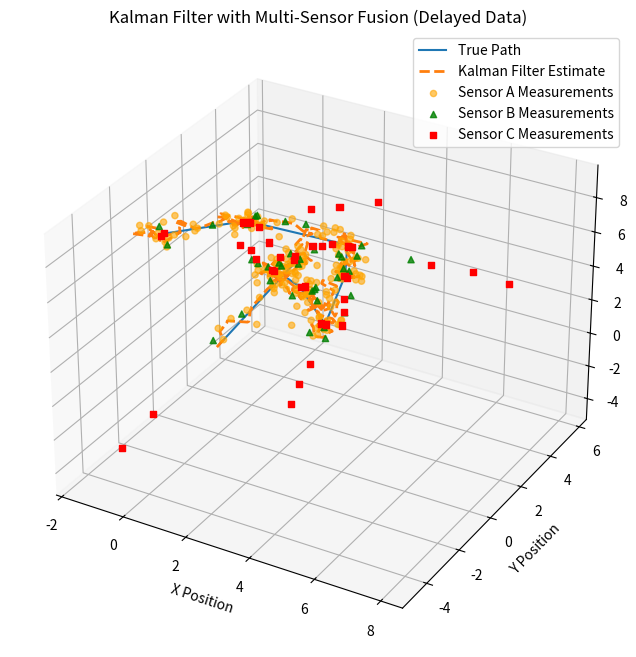

Source code (Python):
import numpy as np
import matplotlib.pyplot as plt
from collections import deque
from math import ceil

# --- Sensor and Data Classes ---

class Measurement:
    """A class to hold a sensor measurement with its timestamp and value."""
    def __init__(self, timestamp, position, sensor):
        self.timestamp = timestamp
        self.position = position
        self.sensor = sensor # Now holds a reference to the sensor object

class Sensor:
    """A class to represent a sensor with its specific properties."""
    def __init__(self, name, latency, noise_std_dev, frequency=0.5):
        self.name = name
        self.latency = latency  # seconds
        self.frequency = frequency
        self.noise_std_dev = noise_std_dev
        self.noise_covariance = np.diag([noise_std_dev**2] * 3)
        self.last_measurement_time = 0.0

# --- Kalman Filter Implementation ---

class KalmanFilter:
    """A Kalman Filter to estimate a 3D position and velocity state."""
    def __init__(self, initial_state, initial_covariance):
        # State vector: [x, y, z, vx, vy, vz]^T
        self.state_estimate = initial_state
        # State covariance matrix
        self.state_covariance = initial_covariance
        
        # We assume a constant velocity model
        self.state_transition_matrix = np.eye(6)
        
        # Process noise accounts for uncertainty in our model
        self.process_noise_covariance = np.diag([0.01, 0.01, 0.01, 0.005, 0.005, 0.05])
        
        # Measurement matrix: maps state to measurement (we can measure position only)
        self.measurement_matrix = np.array([
            [1, 0, 0, 0, 0, 0],
            [0, 1, 0, 0, 0, 0],
            [0, 0, 1, 0, 0, 0]
        ])
        
        self.last_update_time = 0.0
        self.state_history = [(self.state_estimate.copy(), self.state_covariance.copy(), 0.0)]

    def predict(self, delta_time):
        """Predict the state and covariance forward in time."""
        self.state_transition_matrix[0, 3] = delta_time
        self.state_transition_matrix[1, 4] = delta_time
        self.state_transition_matrix[2, 5] = delta_time

        self.state_estimate = self.state_transition_matrix @ self.state_estimate
        self.state_covariance = self.state_transition_matrix @ self.state_covariance @ self.state_transition_matrix.T + self.process_noise_covariance

    def update(self, measurement, current_time):
        """Update the state estimate with a new measurement and its timestamp."""
        
        # Find the state estimate at the time the measurement was taken
        measurement_time = current_time - measurement.sensor.latency
        
        # Retrodict (propagate backwards) from current state to measurement time
        delta_time_retrodict = current_time - measurement_time
        
        # State and covariance at the measurement timestamp
        state_at_meas_time = self.state_estimate.copy()
        cov_at_meas_time = self.state_covariance.copy()
        
        # Propagate backward (invert F)
        F_inv = np.linalg.inv(self.state_transition_matrix)
        for _ in range(int(delta_time_retrodict / 0.025)): # Assuming 0.025 is the smallest dt
            state_at_meas_time = F_inv @ state_at_meas_time
            cov_at_meas_time = F_inv @ cov_at_meas_time @ F_inv.T
            
        # Perform standard update step at the measurement time
        innovation = measurement.position - self.measurement_matrix @ state_at_meas_time
        innovation_covariance = self.measurement_matrix @ cov_at_meas_time @ self.measurement_matrix.T + measurement.sensor.noise_covariance
        kalman_gain = cov_at_meas_time @ self.measurement_matrix.T @ np.linalg.inv(innovation_covariance)
        
        corrected_state_at_meas_time = state_at_meas_time + kalman_gain @ innovation
        corrected_cov_at_meas_time = (np.eye(6) - kalman_gain @ self.measurement_matrix) @ cov_at_meas_time
        
        # Propagate corrected state forward to the current time
        delta_time_propagate = current_time - measurement_time
        prop_F = np.eye(6)
        prop_F[0, 3] = delta_time_propagate
        prop_F[1, 4] = delta_time_propagate
        prop_F[2, 5] = delta_time_propagate
        
        self.state_estimate = prop_F @ corrected_state_at_meas_time
        self.state_covariance = prop_F @ corrected_cov_at_meas_time @ prop_F.T + self.process_noise_covariance
        
        self.last_update_time = current_time
        

# --- Simulation Logic ---

def simulate_system(duration, time_step, sensors):
    """Simulates the system and runs the Kalman filter."""
    
    # Initialize the true state of the object with floats
    true_state = np.array([0.0, 0.0, 0.0, 1.0, 2.0, 3.0])  # [x, y, z, vx, vy, vz]
    
    # Initialize the Kalman filter with floats
    initial_estimate = np.array([0.0, 0.0, 0.0, 0.0, 0.0, 0.0])
    initial_covariance = np.diag([10.0] * 3 + [1.0] * 3)
    kf = KalmanFilter(initial_estimate, initial_covariance)

    # Use a queue to hold incoming measurements
    measurement_queue = deque()
    
    true_path_history = []
    estimated_path_history = []
    
    # Store measurements for plotting
    measurements_a = []
    measurements_b = []
    measurements_c = []

    # Simulation loop
    for step in range(int(duration / time_step)):
        current_time = step * time_step
        
        # Predict the state forward in time
        kf.predict(time_step)
        
        # Simulate true object motion with occasional trajectory changes
        true_state[0:3] += true_state[3:6] * time_step
        if step > 0 and step % 50 == 0:
            true_state[3:6] = np.zeros(3) # Stop
        if step > 0 and step % 100 == 0:
            true_state[3:6] = np.random.randn(3) * 1.5 # Change velocity
            
        # Simulate measurements from all sensors and add them to the queue
        for sensor in sensors:
            if current_time - sensor.last_measurement_time >= sensor.frequency:
                # The true position at the time the measurement was taken
                true_position_at_measurement = true_state[:3] - true_state[3:6] * sensor.latency
                measured_position = true_position_at_measurement + np.random.multivariate_normal([0, 0, 0], sensor.noise_covariance)
                measurement_queue.append(Measurement(current_time, measured_position, sensor))
                sensor.last_measurement_time = current_time

        # Process all measurements that are now "current"
        while measurement_queue:
            measurement = measurement_queue.popleft()
            
            # Store the measurement for plotting
            if measurement.sensor.name.startswith('Sensor A'):
                measurements_a.append(measurement.position)
            elif measurement.sensor.name.startswith('Sensor B'):
                measurements_b.append(measurement.position)
            elif measurement.sensor.name.startswith('Sensor C'):
                measurements_c.append(measurement.position)
            
            # Use the sensor object reference from the measurement to get the correct covariance
            kf.update(measurement, current_time)
            
        # Store the history for plotting
        true_path_history.append(true_state[:3].copy())
        estimated_path_history.append(kf.state_estimate[:3].copy())
            
    return np.array(true_path_history), np.array(estimated_path_history), np.array(measurements_a), np.array(measurements_b), np.array(measurements_c)

# --- Main Execution ---

if __name__ == "__main__":
    
    # Define the sensors
    sensors = [
        Sensor(name="Sensor A (Low Latency, Low Acc)", latency=0.05, noise_std_dev=0.3, frequency=0.1),
        Sensor(name="Sensor B (Med Latency, Med Acc)", latency=0.5, noise_std_dev=0.3),
        Sensor(name="Sensor C (High Latency, High Acc)", latency=2.0, noise_std_dev=0.06)
    ]

    # Run the simulation
    duration = 20.0
    time_step = 0.025 # A small time step for prediction
    true_path, estimated_path, measurements_a, measurements_b, measurements_c = simulate_system(duration, time_step, sensors)

    # Plotting the results
    fig = plt.figure(figsize=(10, 8))
    ax = fig.add_subplot(111, projection='3d')
    
    ax.plot(true_path[:, 0], true_path[:, 1], true_path[:, 2], label='True Path')
    ax.plot(estimated_path[:, 0], estimated_path[:, 1], estimated_path[:, 2], label='Kalman Filter Estimate', linestyle='--', linewidth=2)
    
    # Plotting the individual measurements
    if len(measurements_a) > 0:
        ax.scatter(measurements_a[:, 0], measurements_a[:, 1], measurements_a[:, 2], c='orange', marker='o', label='Sensor A Measurements', alpha=0.6)
    if len(measurements_b) > 0:
        ax.scatter(measurements_b[:, 0], measurements_b[:, 1], measurements_b[:, 2], c='green', marker='^', label='Sensor B Measurements', alpha=0.8)
    if len(measurements_c) > 0:
        ax.scatter(measurements_c[:, 0], measurements_c[:, 1], measurements_c[:, 2], c='red', marker='s', label='Sensor C Measurements', alpha=1.0)

    ax.set_xlabel('X Position')
    ax.set_ylabel('Y Position')
    ax.set_zlabel('Z Position')
    ax.set_title('Kalman Filter with Multi-Sensor Fusion (Delayed Data)')
    ax.legend()
    plt.show()